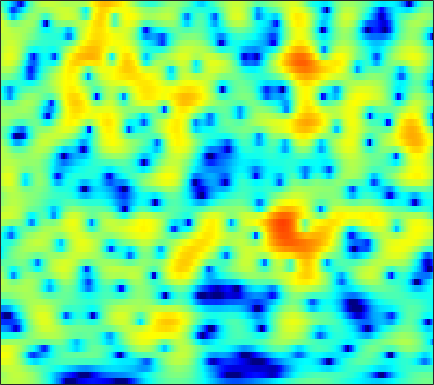

Source data for this figure (header and first rows):
1.4937, 1.7404, 2.0291, 2.2671, 2.4095, 2.5509, 2.6322, 2.6496, 2.6185, 2.5166, 2.3472, 2.1733, 1.8789, 1.5083, 1.1795, 0.66861, 0.069478, -0.43856, -1.2031, -2.0739, -3.0611, -3.8876, -5.1099, -6.4894
0.8207, 1.297, 1.823, 2.234, 2.471, 2.698, 2.827, 2.861, 2.829, 2.708, 2.502, 2.294, 1.945, 1.515, 1.139, 0.5676, -0.08798, -0.6364, -1.446, -2.348, -3.345, -4.157, -5.326, -6.588
1.919, 2.281, 2.642, 2.873, 2.959, 2.968, 2.864, 2.711, 2.422, 2.046, 1.596, 1.223, 0.6877, 0.1358, -0.2783, -0.8212, -1.337, -1.706, -2.173, -2.619, -3.052, -3.376, -3.804, -4.248
4.298, 4.44, 4.488, 4.371, 4.17, 3.748, 3.142, 2.567, 1.614, 0.4532, -0.9155, -2.073, -3.74, -5.414, -6.507, -7.445, -7.609, -7.287, -6.609, -5.834, -5.121, -4.644, -4.099, -3.643
5.388, 5.429, 5.338, 5.071, 4.752, 4.123, 3.271, 2.455, 1.107, -0.5979, -2.744, -4.693, -7.852, -11.64, -14.31, -15.43, -14.02, -12.86, -11.66, -10.65, -9.573, -8.655, -7.316, -5.954
4.431, 4.532, 4.564, 4.455, 4.28, 3.915, 3.391, 2.879, 2.074, 1.112, 0.01839, -0.8666, -2.119, -3.424, -4.416, -5.844, -7.476, -8.968, -11.55, -14.78, -16.07, -13.73, -9.992, -7.162
0.4976, 0.748, 0.9824, 1.142, 1.193, 1.202, 1.161, 1.108, 1.014, 0.8778, 0.7113, 0.5675, 0.323, 0.05363, -0.1639, -0.4604, -0.7611, -0.9735, -1.22, -1.377, -1.374, -1.248, -0.9681, -0.6497
-5.617, -5.359, -5.17, -5.142, -5.144, -5.118, -4.934, -4.657, -4.102, -3.334, -2.499, -1.85, -1.024, -0.2758, 0.2215, 0.7802, 1.233, 1.515, 1.803, 2.018, 2.178, 2.25, 2.306, 2.3
-11.04, -11.12, -11.46, -12.24, -13.19, -15.29, -18.66, -20.65, -16.89, -11.85, -8.04, -5.826, -3.438, -1.545, -0.3929, 0.8528, 1.81, 2.375, 2.95, 3.336, 3.548, 3.589, 3.51, 3.294
-15.59, -15.64, -15.74, -15.73, -15.63, -15.4, -14.79, -13.9, -11.95, -9.438, -6.725, -4.818, -2.554, -0.6501, 0.5476, 1.866, 2.889, 3.475, 4.033, 4.34, 4.4, 4.29, 3.927, 3.321
-18.6, -20.72, -26.96, -34.99, -23.07, -16.62, -12.58, -10.23, -7.636, -5.428, -3.469, -2.123, -0.5038, 0.8799, 1.759, 2.736, 3.499, 3.924, 4.29, 4.416, 4.315, 4.088, 3.571, 2.756
-11.25, -11.24, -11.02, -10.45, -9.696, -8.368, -6.802, -5.609, -4.081, -2.681, -1.392, -0.5324, 0.4942, 1.358, 1.907, 2.499, 2.933, 3.155, 3.307, 3.308, 3.151, 2.938, 2.515, 1.951
-4.769, -4.57, -4.235, -3.821, -3.444, -2.866, -2.216, -1.707, -1.03, -0.3657, 0.2623, 0.6829, 1.151, 1.53, 1.746, 1.945, 2.02, 2.005, 1.904, 1.727, 1.485, 1.263, 0.9398, 0.611
-0.5843, -0.5002, -0.3706, -0.2077, -0.0584, 0.1745, 0.4332, 0.6364, 0.9146, 1.185, 1.405, 1.532, 1.636, 1.645, 1.573, 1.36, 1.022, 0.682, 0.1327, -0.4911, -1.127, -1.543, -1.937, -2.109
1.906, 1.795, 1.644, 1.524, 1.461, 1.43, 1.457, 1.528, 1.667, 1.814, 1.922, 1.968, 1.943, 1.788, 1.547, 1.056, 0.3352, -0.3961, -1.686, -3.451, -5.729, -7.749, -10.03, -9.633
2.676, 2.207, 1.502, 0.7612, 0.2503, -0.2296, -0.3477, -0.1915, 0.2401, 0.7676, 1.266, 1.559, 1.766, 1.767, 1.635, 1.262, 0.6422, -0.0009935, -1.127, -2.629, -4.602, -6.292, -8.018, -7.551
1.588, 0.6545, -1.052, -3.538, -6.108, -10.61, -11.64, -8.476, -4.823, -2.424, -0.8887, -0.1757, 0.36, 0.5122, 0.4702, 0.2599, -0.05017, -0.2598, -0.4596, -0.5692, -0.5835, -0.4949, -0.1808, 0.2949
0.1172, -0.4881, -1.604, -3.038, -4.252, -5.643, -5.828, -5.061, -3.611, -2.326, -1.501, -1.252, -1.384, -2.019, -2.861, -4.295, -5.609, -5.916, -5.029, -3.336, -1.611, -0.4806, 0.7564, 1.781
-2.211, -1.931, -1.64, -1.44, -1.339, -1.182, -0.9714, -0.7859, -0.5331, -0.3486, -0.4126, -0.6637, -1.354, -2.625, -4.076, -6.92, -11.03, -12.92, -9.334, -5.338, -2.546, -1.005, 0.4931, 1.598
-6.186, -4.726, -3.221, -2.13, -1.469, -0.7589, -0.203, 0.1256, 0.486, 0.6855, 0.742, 0.6835, 0.4359, 0.02855, -0.3468, -0.8726, -1.25, -1.315, -1.101, -0.6074, -0.01808, 0.3577, 0.7729, 1.009
-6.623, -5.331, -3.96, -2.864, -2.16, -1.34, -0.6122, -0.1003, 0.4966, 0.9974, 1.417, 1.662, 1.87, 1.998, 2.05, 2.059, 2.054, 2.034, 1.979, 1.878, 1.678, 1.413, 0.853, -0.01616
-5.024, -4.844, -4.689, -4.496, -4.263, -3.719, -2.887, -2.128, -1.089, -0.08932, 0.7632, 1.286, 1.88, 2.318, 2.566, 2.823, 2.973, 3.016, 2.995, 2.834, 2.498, 2.118, 1.351, 0.2146
-4.695, -5.588, -7.388, -10.15, -12.58, -13.1, -9.488, -6.886, -4.261, -2.396, -1.083, -0.3624, 0.3887, 0.9402, 1.26, 1.644, 1.957, 2.151, 2.355, 2.446, 2.417, 2.308, 2.043, 1.66
-2.248, -3.071, -4.624, -6.596, -7.931, -8.27, -6.674, -5.203, -3.572, -2.492, -1.93, -1.747, -1.769, -1.819, -1.726, -1.378, -0.7421, -0.1788, 0.5071, 1.074, 1.477, 1.661, 1.822, 1.916
1.735, 1.602, 1.299, 0.9713, 0.7554, 0.5528, 0.4503, 0.3651, 0.1452, -0.3948, -1.438, -2.657, -5.174, -9.035, -11.96, -10.18, -6.071, -3.846, -1.914, -0.7855, -0.2396, -0.1242, -0.1597, -0.2701
3.105, 3.34, 3.529, 3.591, 3.55, 3.411, 3.135, 2.83, 2.227, 1.355, 0.1361, -1.069, -2.996, -5.096, -6.097, -5.938, -4.551, -3.54, -2.607, -2.308, -2.698, -3.467, -5.351, -8.368
1.842, 2.307, 2.775, 3.063, 3.179, 3.195, 3.061, 2.861, 2.463, 1.93, 1.282, 0.7547, 0.02585, -0.6294, -1.023, -1.384, -1.61, -1.764, -2.056, -2.565, -3.406, -4.3, -5.895, -7.808
0.4335, 1.055, 1.7, 2.151, 2.373, 2.514, 2.507, 2.41, 2.193, 1.883, 1.516, 1.219, 0.8141, 0.4273, 0.137, -0.2149, -0.5755, -0.8498, -1.269, -1.754, -2.32, -2.781, -3.373, -3.883
0.01511, 0.7283, 1.454, 1.95, 2.174, 2.305, 2.257, 2.131, 1.871, 1.543, 1.201, 0.951, 0.6678, 0.4346, 0.2885, 0.1011, -0.1085, -0.289, -0.5855, -0.956, -1.384, -1.745, -2.224, -2.664
0.9741, 1.692, 2.388, 2.796, 2.909, 2.827, 2.487, 2.083, 1.381, 0.6034, -0.1087, -0.4849, -0.6896, -0.5971, -0.3913, -0.1064, 0.1048, 0.1471, 0.04852, -0.2524, -0.7385, -1.209, -1.959, -2.769
2.766, 3.455, 4.079, 4.348, 4.316, 3.927, 3.119, 2.188, 0.4408, -2.017, -5.186, -7.292, -6.97, -4.27, -2.482, -0.7571, 0.2905, 0.7091, 0.8406, 0.5411, -0.1903, -1.003, -2.481, -4.432
3.091, 3.755, 4.325, 4.538, 4.466, 4.042, 3.208, 2.28, 0.5742, -1.786, -4.692, -6.522, -6.266, -3.912, -2.245, -0.6203, 0.3498, 0.7177, 0.7611, 0.3289, -0.5814, -1.597, -3.476, -6.084
2.189, 2.71, 3.154, 3.341, 3.314, 3.083, 2.639, 2.19, 1.475, 0.7195, 0.0584, -0.2719, -0.4311, -0.2851, -0.07548, 0.2145, 0.3644, 0.3409, 0.0755, -0.4828, -1.346, -2.203, -3.577, -5.165
2.033, 2.281, 2.47, 2.515, 2.462, 2.298, 2.058, 1.846, 1.548, 1.284, 1.072, 0.9611, 0.8817, 0.8646, 0.8642, 0.842, 0.7374, 0.5684, 0.1996, -0.3701, -1.155, -1.91, -3.097, -4.51
2.425, 2.36, 2.189, 1.927, 1.699, 1.371, 1.063, 0.8697, 0.697, 0.6225, 0.6605, 0.7451, 0.9186, 1.106, 1.243, 1.366, 1.405, 1.348, 1.128, 0.7168, 0.07993, -0.5458, -1.651, -3.073
2.561, 2.156, 1.481, 0.6778, 0.02212, -0.8304, -1.555, -1.928, -2.129, -1.997, -1.571, -1.108, -0.3924, 0.3521, 0.881, 1.498, 1.968, 2.212, 2.36, 2.299, 2.008, 1.646, 0.9348, -0.04063
1.434, 0.7113, -0.5903, -2.318, -3.911, -6.364, -8.795, -10.02, -10.3, -9.274, -7.703, -6.295, -4.34, -2.427, -1.159, 0.2992, 1.42, 2.066, 2.682, 3.044, 3.186, 3.138, 2.944, 2.577
-0.4787, -1.139, -2.563, -4.803, -7.162, -11.72, -19.19, -26.9, -23.25, -21.72, -20.2, -15.78, -10.26, -6.186, -3.931, -1.679, -0.06699, 0.8206, 1.686, 2.267, 2.647, 2.838, 3.002, 3.102
-0.881, -0.9696, -1.636, -2.852, -4.131, -6.17, -8.38, -9.964, -11.79, -13.21, -12.95, -11.06, -7.889, -5.083, -3.429, -1.799, -0.6683, -0.1302, 0.3078, 0.5236, 0.6584, 0.8285, 1.139, 1.632
0.5802, 0.7491, 0.6462, 0.246, -0.2126, -0.913, -1.657, -2.179, -2.695, -2.942, -2.834, -2.517, -1.961, -1.371, -1.008, -0.7978, -0.917, -1.279, -2.138, -3.368, -4.8, -5.489, -5.212, -3.583
1.452, 1.546, 1.553, 1.455, 1.339, 1.141, 0.9345, 0.7988, 0.6486, 0.5686, 0.5324, 0.5002, 0.4405, 0.2553, -0.01989, -0.6194, -1.624, -2.713, -4.755, -7.793, -12.64, -18.86, -18.77, -11.21
1.131, 1.106, 1.055, 1.005, 0.9961, 1.016, 1.101, 1.2, 1.341, 1.463, 1.525, 1.503, 1.372, 1.063, 0.6765, -0.06241, -1.126, -2.172, -3.88, -5.997, -8.34, -9.97, -11.51, -11.61
-0.3397, -0.6674, -1.148, -1.51, -1.59, -1.331, -0.7458, -0.211, 0.5131, 1.119, 1.565, 1.788, 1.89, 1.79, 1.583, 1.089, 0.3535, -0.3577, -1.603, -3.185, -5.227, -7.309, -11.25, -16.69
-3.509, -4.683, -7.016, -10.08, -11.56, -9.665, -6.448, -4.485, -2.527, -1.157, -0.2265, 0.2534, 0.6551, 0.8419, 0.8697, 0.7699, 0.5235, 0.2497, -0.237, -0.8316, -1.487, -1.962, -2.418, -2.347
-4.816, -5.974, -8.205, -11, -12.32, -10.82, -8.027, -6.295, -4.613, -3.476, -2.748, -2.399, -2.057, -1.82, -1.674, -1.458, -1.232, -1.071, -0.8221, -0.5824, -0.3289, -0.08414, 0.3187, 0.8467
-2.808, -3.145, -3.685, -4.185, -4.428, -4.509, -4.39, -4.283, -4.239, -4.39, -4.733, -5.073, -5.516, -5.736, -5.643, -5.15, -4.334, -3.614, -2.631, -1.683, -0.7925, -0.1611, 0.6704, 1.48
-0.2438, -0.2117, -0.2955, -0.502, -0.7289, -1.16, -1.753, -2.33, -3.34, -4.734, -6.619, -8.421, -11.48, -14.58, -14.83, -12.17, -9.115, -7.187, -5.123, -3.424, -2.006, -1.106, -0.03474, 0.9541
1.724, 2.02, 2.213, 2.166, 1.962, 1.453, 0.6374, -0.1979, -1.665, -3.591, -6.083, -8.408, -12.16, -15.83, -16.43, -13.99, -11.01, -9.021, -6.789, -4.983, -3.57, -2.703, -1.786, -0.9778
2.749, 3.383, 3.926, 4.122, 4.041, 3.654, 2.909, 2.109, 0.6873, -1.134, -3.354, -5.288, -8.167, -11.11, -12.95, -13.69, -12.07, -10.14, -7.857, -6.189, -5.224, -4.874, -5.01, -5.652
2.601, 3.498, 4.308, 4.719, 4.784, 4.562, 4.003, 3.355, 2.184, 0.6288, -1.353, -3.167, -6.188, -10.22, -14.22, -17.52, -13.22, -10.32, -7.769, -6.332, -5.78, -5.982, -7.164, -9.866
2.034, 2.829, 3.578, 4.005, 4.131, 4.037, 3.675, 3.234, 2.431, 1.387, 0.1206, -0.9567, -2.469, -3.925, -4.844, -5.586, -5.722, -5.537, -5.147, -4.841, -4.731, -4.848, -5.168, -5.503
2.023, 2.54, 3.039, 3.328, 3.415, 3.372, 3.147, 2.873, 2.374, 1.752, 1.022, 0.4282, -0.3841, -1.18, -1.72, -2.336, -2.801, -3.067, -3.349, -3.567, -3.759, -3.858, -3.969, -4.038
2.53, 2.772, 2.977, 3.055, 3.038, 2.941, 2.762, 2.578, 2.273, 1.902, 1.472, 1.115, 0.585, 0.006837, -0.4486, -1.086, -1.737, -2.222, -2.848, -3.391, -3.804, -3.983, -4.078, -4.077
3.346, 3.259, 3.055, 2.794, 2.587, 2.324, 2.118, 2, 1.882, 1.769, 1.631, 1.479, 1.186, 0.7641, 0.3369, -0.3964, -1.358, -2.232, -3.548, -4.907, -5.918, -6.212, -5.837, -4.974
3.946, 3.355, 2.434, 1.459, 0.7927, 0.1327, -0.1282, -0.05315, 0.2906, 0.7527, 1.18, 1.418, 1.588, 1.523, 1.282, 0.653, -0.4317, -1.646, -4.039, -7.987, -16.09, -22.24, -10.38, -5.574
2.543, 1.284, -0.8339, -3.573, -6.043, -9.007, -9.041, -7.381, -5.068, -3.188, -1.709, -0.7987, 0.1557, 0.8071, 1.086, 1.132, 0.7889, 0.2638, -0.8039, -2.127, -3.175, -3.321, -2.39, -0.8534
-0.4449, -1.836, -4.219, -7.436, -10.53, -14.93, -15.28, -13.31, -10.96, -9.035, -7.069, -5.529, -3.589, -1.926, -0.9258, 0.06506, 0.6942, 0.9673, 1.139, 1.193, 1.258, 1.383, 1.664, 2.054
-2.441, -3.145, -4.349, -5.855, -7.139, -8.925, -10.87, -12.66, -16.15, -20.37, -15.36, -10.86, -6.61, -3.647, -1.998, -0.3231, 0.8819, 1.545, 2.192, 2.62, 2.879, 3.007, 3.086, 3.066
